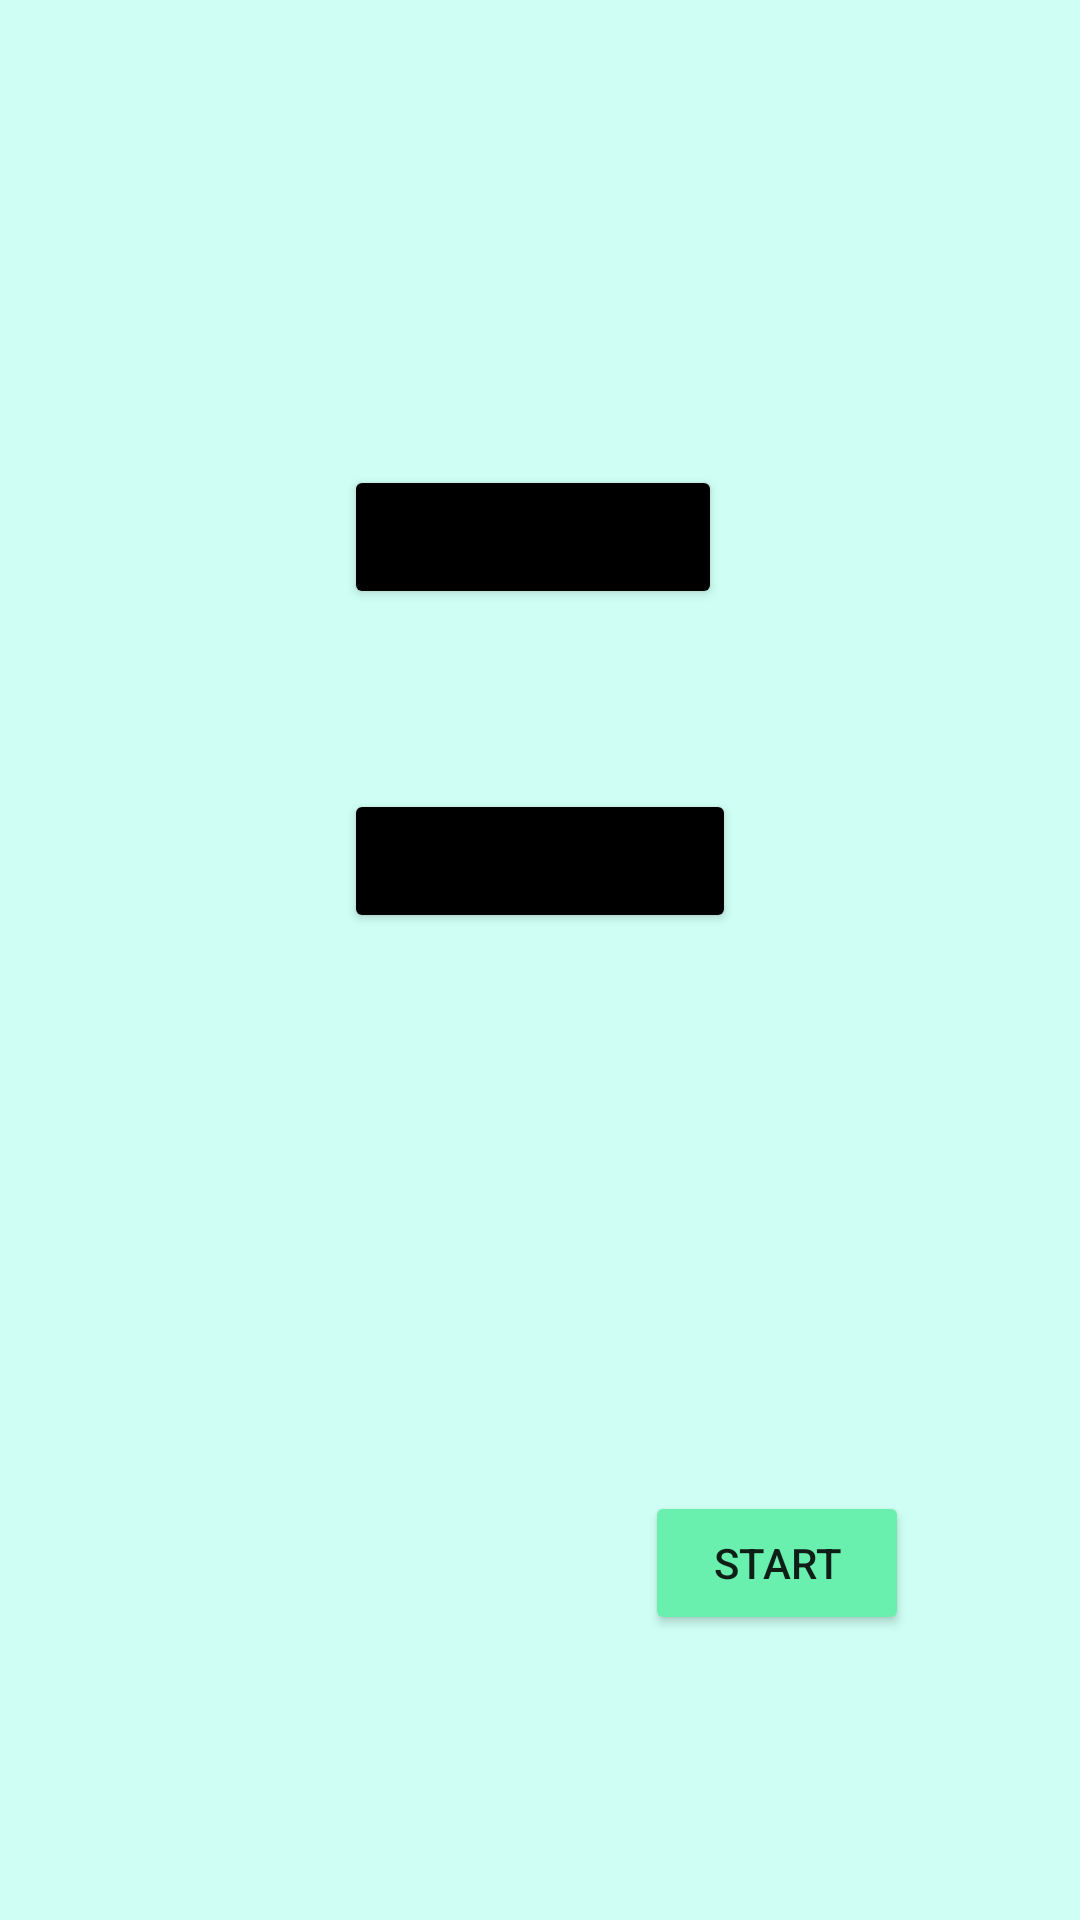

The Android layout XML behind this screen, and the referenced resources:
<!-- AndroidManifest.xml: application theme Theme.MemoryMasterr -->
<!-- res/layout/activity_number_gamer.xml -->
<?xml version="1.0" encoding="utf-8"?>
<androidx.constraintlayout.widget.ConstraintLayout xmlns:android="http://schemas.android.com/apk/res/android"
    xmlns:app="http://schemas.android.com/apk/res-auto"
    xmlns:tools="http://schemas.android.com/tools"
    android:layout_width="match_parent"
    android:layout_height="match_parent"
    android:background="#4F64FFDA"
    tools:context=".NumberGamerActivity">


    <LinearLayout
        android:id="@+id/linearLayout"
        android:layout_width="wrap_content"
        android:layout_height="wrap_content"
        android:layout_marginTop="125dp"
        android:orientation="vertical"
        app:layout_constraintEnd_toEndOf="parent"
        app:layout_constraintStart_toStartOf="parent"
        app:layout_constraintTop_toTopOf="parent">

        <Button
            android:id="@+id/singlePlayerButton"
            android:layout_width="wrap_content"
            android:layout_height="wrap_content"
            android:layout_margin="30dp"
            android:backgroundTint="@color/black"
            android:text="single player" />

        <Button
            android:id="@+id/doublePlayerButton"
            android:layout_width="wrap_content"
            android:layout_height="wrap_content"
            android:layout_margin="30dp"
            android:backgroundTint="@color/black"
            android:text="double player" />

    </LinearLayout>

    <Button
        android:id="@+id/startButton"
        android:layout_width="wrap_content"
        android:layout_height="wrap_content"
        android:layout_marginEnd="57dp"
        android:layout_marginBottom="95dp"
        android:backgroundTint="#69F0AE"
        android:text="start"
        app:layout_constraintBottom_toBottomOf="parent"
        app:layout_constraintEnd_toEndOf="parent" />

</androidx.constraintlayout.widget.ConstraintLayout>
<!-- resources referenced by this layout -->
<resources>
  <style name="Theme.MemoryMasterr" parent="Theme.MaterialComponents.DayNight.DarkActionBar">
          
          <item name="colorPrimary">#577a7b</item>
          <item name="colorPrimaryVariant">#577a7b</item>
          <item name="colorOnPrimary">@color/white</item>
          
          <item name="colorSecondary">@color/teal_200</item>
          <item name="colorSecondaryVariant">@color/teal_700</item>
          <item name="colorOnSecondary">#577a7b</item>
          
          <item name="android:statusBarColor" tools:targetApi="l">?attr/colorPrimaryVariant</item>
          
      </style>
  <!-- not gathered from this repository: default colours our renderer supplied (Android Studio template values) -->
  <color name="teal_200">#FF03DAC5</color>
  <color name="teal_700">#FF018786</color>
  <color name="black">#FF000000</color>
  <color name="white">#FFFFFFFF</color>
</resources>
